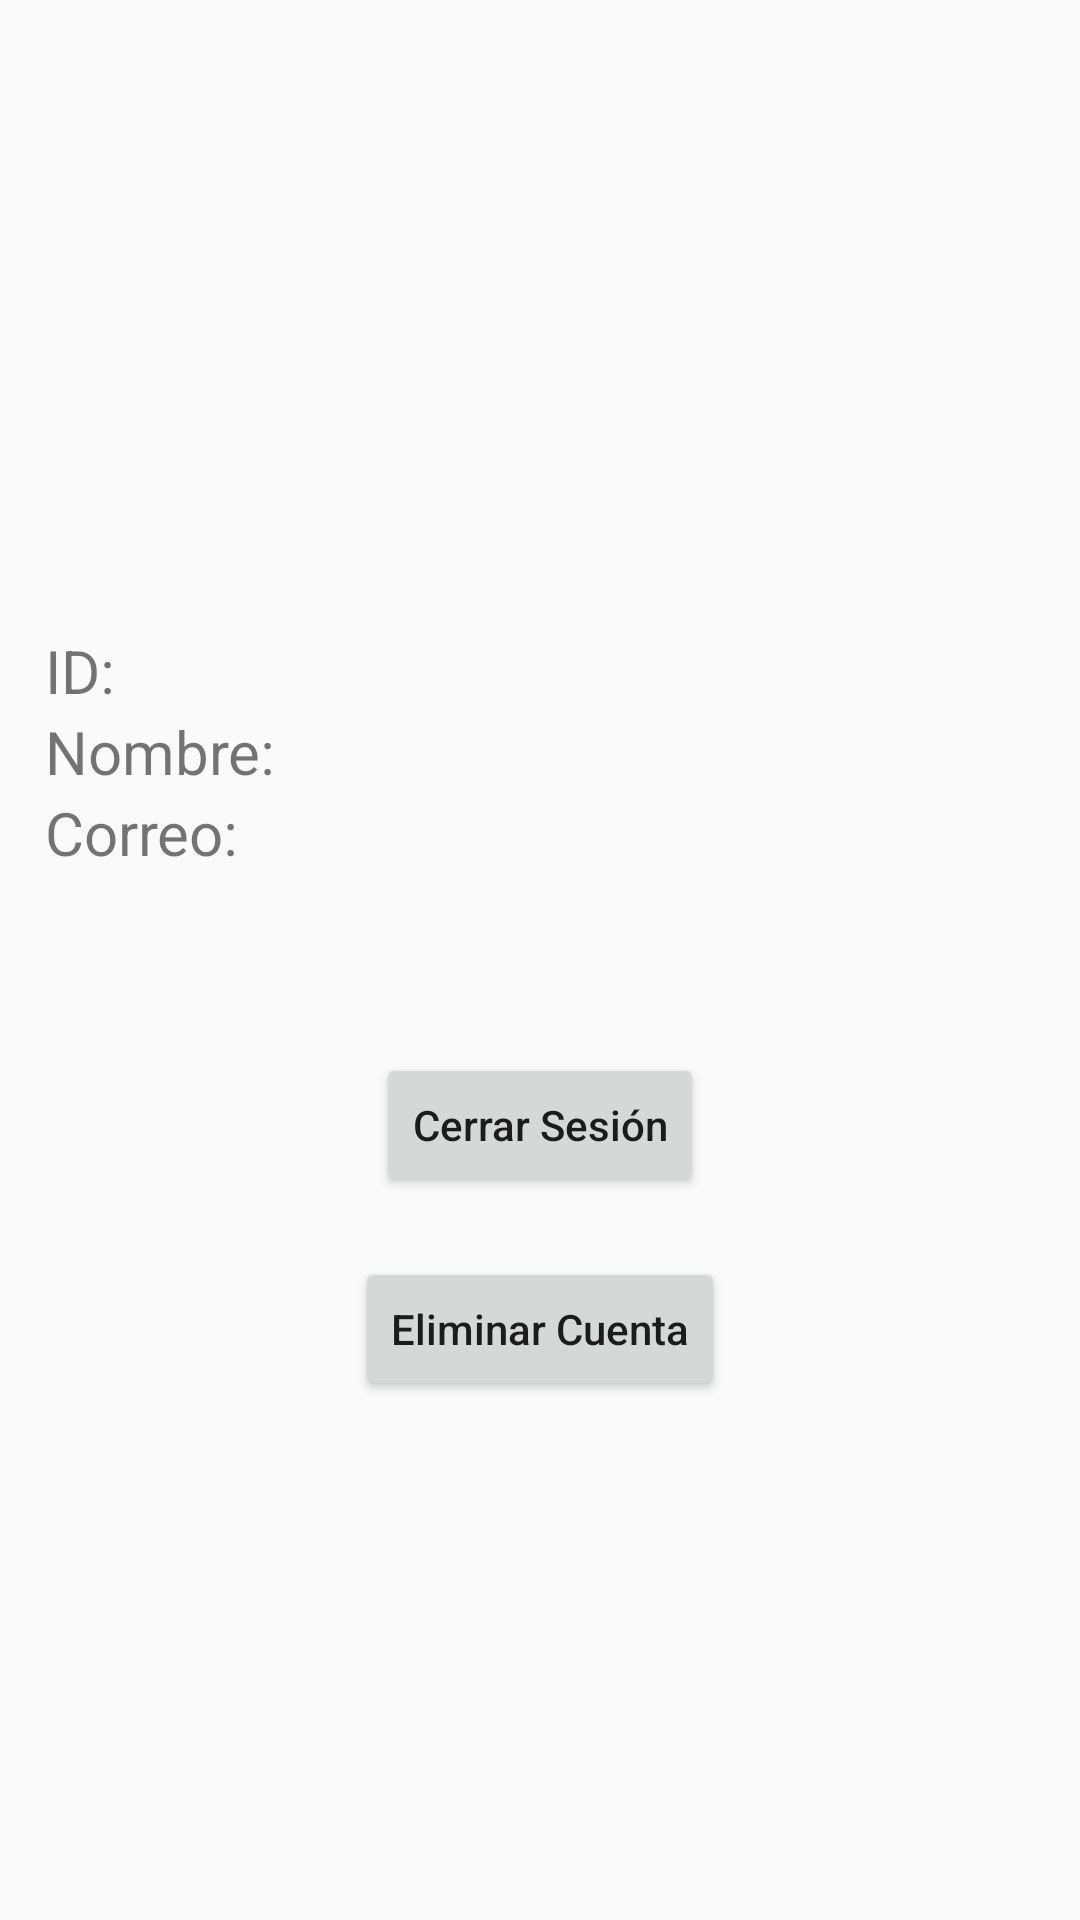

This screen was rendered from an Android layout file. Write that file and the resources it references.
<!-- AndroidManifest.xml: application theme Theme.MyApplicatiom -->
<!-- res/layout/activity_user_profile.xml -->
<?xml version="1.0" encoding="utf-8"?>
<RelativeLayout xmlns:android="http://schemas.android.com/apk/res/android"
    xmlns:app="http://schemas.android.com/apk/res-auto"
    xmlns:tools="http://schemas.android.com/tools"
    android:layout_width="match_parent"
    android:layout_height="match_parent"
    tools:context=".UserProfile">

    <LinearLayout
        android:id="@+id/VLayout"
        android:layout_width="match_parent"
        android:layout_height="wrap_content"
        android:orientation="vertical"
        android:layout_marginTop="30dp"
        app:layout_constraintTop_toBottomOf="parent"
        app:layout_constraintBottom_toBottomOf="parent"
        app:layout_constraintEnd_toEndOf="parent"
        app:layout_constraintStart_toStartOf="parent">

        <ImageView
            android:id="@+id/imageUser"
            android:layout_width="150dp"
            android:layout_height="150dp"
            android:layout_gravity="center_horizontal"
            android:layout_marginBottom="30dp"
            tools:srcCompat="@tools:sample/avatars" />

        <LinearLayout
            android:id="@+id/idlayout"
            android:layout_width="match_parent"
            android:layout_height="wrap_content"
            android:orientation="horizontal"
            android:layout_marginRight="15dp"
            android:layout_marginLeft="15dp"
            app:layout_constraintTop_toBottomOf="parent"
            app:layout_constraintBottom_toBottomOf="parent"
            app:layout_constraintEnd_toEndOf="parent"
            app:layout_constraintStart_toStartOf="parent">
            <TextView
                android:layout_width="wrap_content"
                android:layout_height="wrap_content"
                android:text="ID: "
                android:textSize="20sp"
                app:layout_constraintBottom_toBottomOf="parent"
                app:layout_constraintEnd_toEndOf="parent"
                app:layout_constraintHorizontal_bias="1.0"
                app:layout_constraintStart_toStartOf="parent"
                app:layout_constraintTop_toTopOf="parent"
                app:layout_constraintVertical_bias="1.0" />
            <TextView
                android:id="@+id/textId"
                android:layout_width="match_parent"
                android:layout_height="wrap_content"
                android:text=""
                android:textSize="20sp"
                app:layout_constraintBottom_toBottomOf="parent"
                app:layout_constraintEnd_toEndOf="parent"
                app:layout_constraintHorizontal_bias="1.0"
                app:layout_constraintStart_toStartOf="parent"
                app:layout_constraintTop_toTopOf="parent"
                app:layout_constraintVertical_bias="1.0" />
        </LinearLayout>

        <LinearLayout
            android:id="@+id/Namelayout"
            android:layout_width="match_parent"
            android:layout_height="wrap_content"
            android:orientation="horizontal"
            android:layout_marginRight="15dp"
            android:layout_marginLeft="15dp"
            app:layout_constraintTop_toBottomOf="@id/VLayout"
            app:layout_constraintBottom_toBottomOf="parent"
            app:layout_constraintEnd_toEndOf="parent"
            app:layout_constraintStart_toStartOf="parent">
            <TextView
                android:layout_width="wrap_content"
                android:layout_height="wrap_content"
                android:text="Nombre: "
                android:textSize="20sp"
                app:layout_constraintBottom_toBottomOf="parent"
                app:layout_constraintEnd_toEndOf="parent"
                app:layout_constraintHorizontal_bias="1.0"
                app:layout_constraintStart_toStartOf="parent"
                app:layout_constraintTop_toTopOf="parent"
                app:layout_constraintVertical_bias="1.0" />
            <TextView
                android:id="@+id/textName"
                android:layout_width="match_parent"
                android:layout_height="wrap_content"
                android:text=""
                android:textSize="20sp"
                app:layout_constraintBottom_toBottomOf="parent"
                app:layout_constraintEnd_toEndOf="parent"
                app:layout_constraintHorizontal_bias="1.0"
                app:layout_constraintStart_toStartOf="parent"
                app:layout_constraintTop_toTopOf="parent"
                app:layout_constraintVertical_bias="1.0" />
        </LinearLayout>

        <LinearLayout
            android:id="@+id/Emaillayout"
            android:layout_width="match_parent"
            android:layout_height="wrap_content"
            android:orientation="horizontal"
            android:layout_marginRight="15dp"
            android:layout_marginLeft="15dp"
            app:layout_constraintTop_toBottomOf="@id/VLayout"
            app:layout_constraintBottom_toBottomOf="parent"
            app:layout_constraintEnd_toEndOf="parent"
            app:layout_constraintStart_toStartOf="parent">
            <TextView
                android:layout_width="wrap_content"
                android:layout_height="wrap_content"
                android:text="Correo: "
                android:textSize="20sp"
                app:layout_constraintBottom_toBottomOf="parent"
                app:layout_constraintEnd_toEndOf="parent"
                app:layout_constraintHorizontal_bias="1.0"
                app:layout_constraintStart_toStartOf="parent"
                app:layout_constraintTop_toTopOf="parent"
                app:layout_constraintVertical_bias="1.0" />
            <TextView
                android:id="@+id/textEmail"
                android:layout_width="match_parent"
                android:layout_height="wrap_content"
                android:text=""
                android:textSize="20sp"
                app:layout_constraintBottom_toBottomOf="parent"
                app:layout_constraintEnd_toEndOf="parent"
                app:layout_constraintHorizontal_bias="1.0"
                app:layout_constraintStart_toStartOf="parent"
                app:layout_constraintTop_toTopOf="parent"
                app:layout_constraintVertical_bias="1.0" />
        </LinearLayout>
        <Button
            android:id="@+id/btLogOut"
            android:layout_width="wrap_content"
            android:layout_height="wrap_content"
            android:text="Cerrar Sesión"
            android:textAllCaps="false"
            android:layout_marginTop="60dp"
            android:layout_gravity="center_horizontal"
            app:layout_constraintTop_toBottomOf="parent"
            app:layout_constraintBottom_toBottomOf="parent"
            app:layout_constraintEnd_toEndOf="parent"
            app:layout_constraintStart_toStartOf="parent"/>

        <Button
            android:id="@+id/btDeleteUser"
            android:layout_width="wrap_content"
            android:layout_height="wrap_content"
            android:text="Eliminar Cuenta"
            android:textAllCaps="false"
            android:layout_marginTop="20dp"
            android:layout_gravity="center_horizontal"
            app:layout_constraintTop_toBottomOf="@id/btLogOut"
            app:layout_constraintBottom_toBottomOf="parent"
            app:layout_constraintEnd_toEndOf="parent"
            app:layout_constraintStart_toStartOf="parent"/>
    </LinearLayout>




</RelativeLayout>
<!-- resources referenced by this layout -->
<resources>
  <style name="Theme.MyApplicatiom" parent="Theme.AppCompat.Light.DarkActionBar">
  
  
          <item name="colorPrimary">@color/purple_500</item>
          <item name="colorPrimaryDark">@color/purple_700</item>
          <item name="colorAccent">@color/teal_200</item>
  
  
  
      </style>
  <color name="purple_500">#FF6200EE</color>
  <color name="purple_700">#FF3700B3</color>
  <color name="teal_200">#FF03DAC5</color>
</resources>
